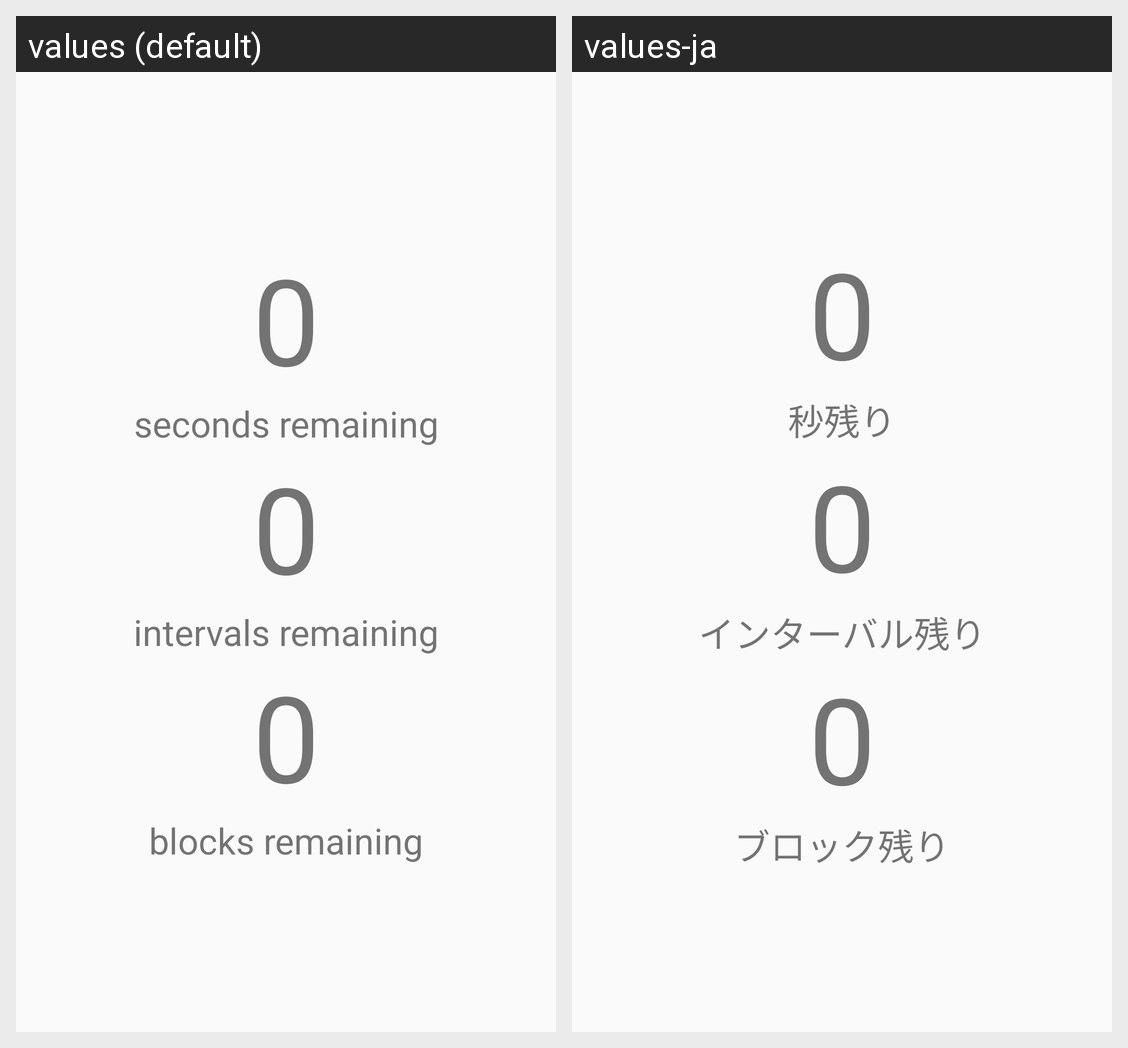

This grid shows one Android layout under two languages. Give, for every string resource on the screen, its name, the default text and each shown locale's text.
Android screen res/layout/activity_hiitrun.xml rendered under 2 locales, left to right: values (default), values-ja. Device: Nexus 5 (rendered at 1080×1920; each locale shown at half size, 540×960, under a caption strip naming it); theme Theme.AppCompat.Light.DarkActionBar.
Strings drawn on this screen, with the default value and each locale's value (text and hints the layout hard-codes, and strings that could not be matched under every locale, appear in the picture but are not listed):

zero_string
  values: 0
  values-ja: 0

second_string
  values: seconds remaining
  values-ja: 秒残り

intv_string
  values: intervals remaining
  values-ja: インターバル残り

block_string
  values: blocks remaining
  values-ja: ブロック残り
